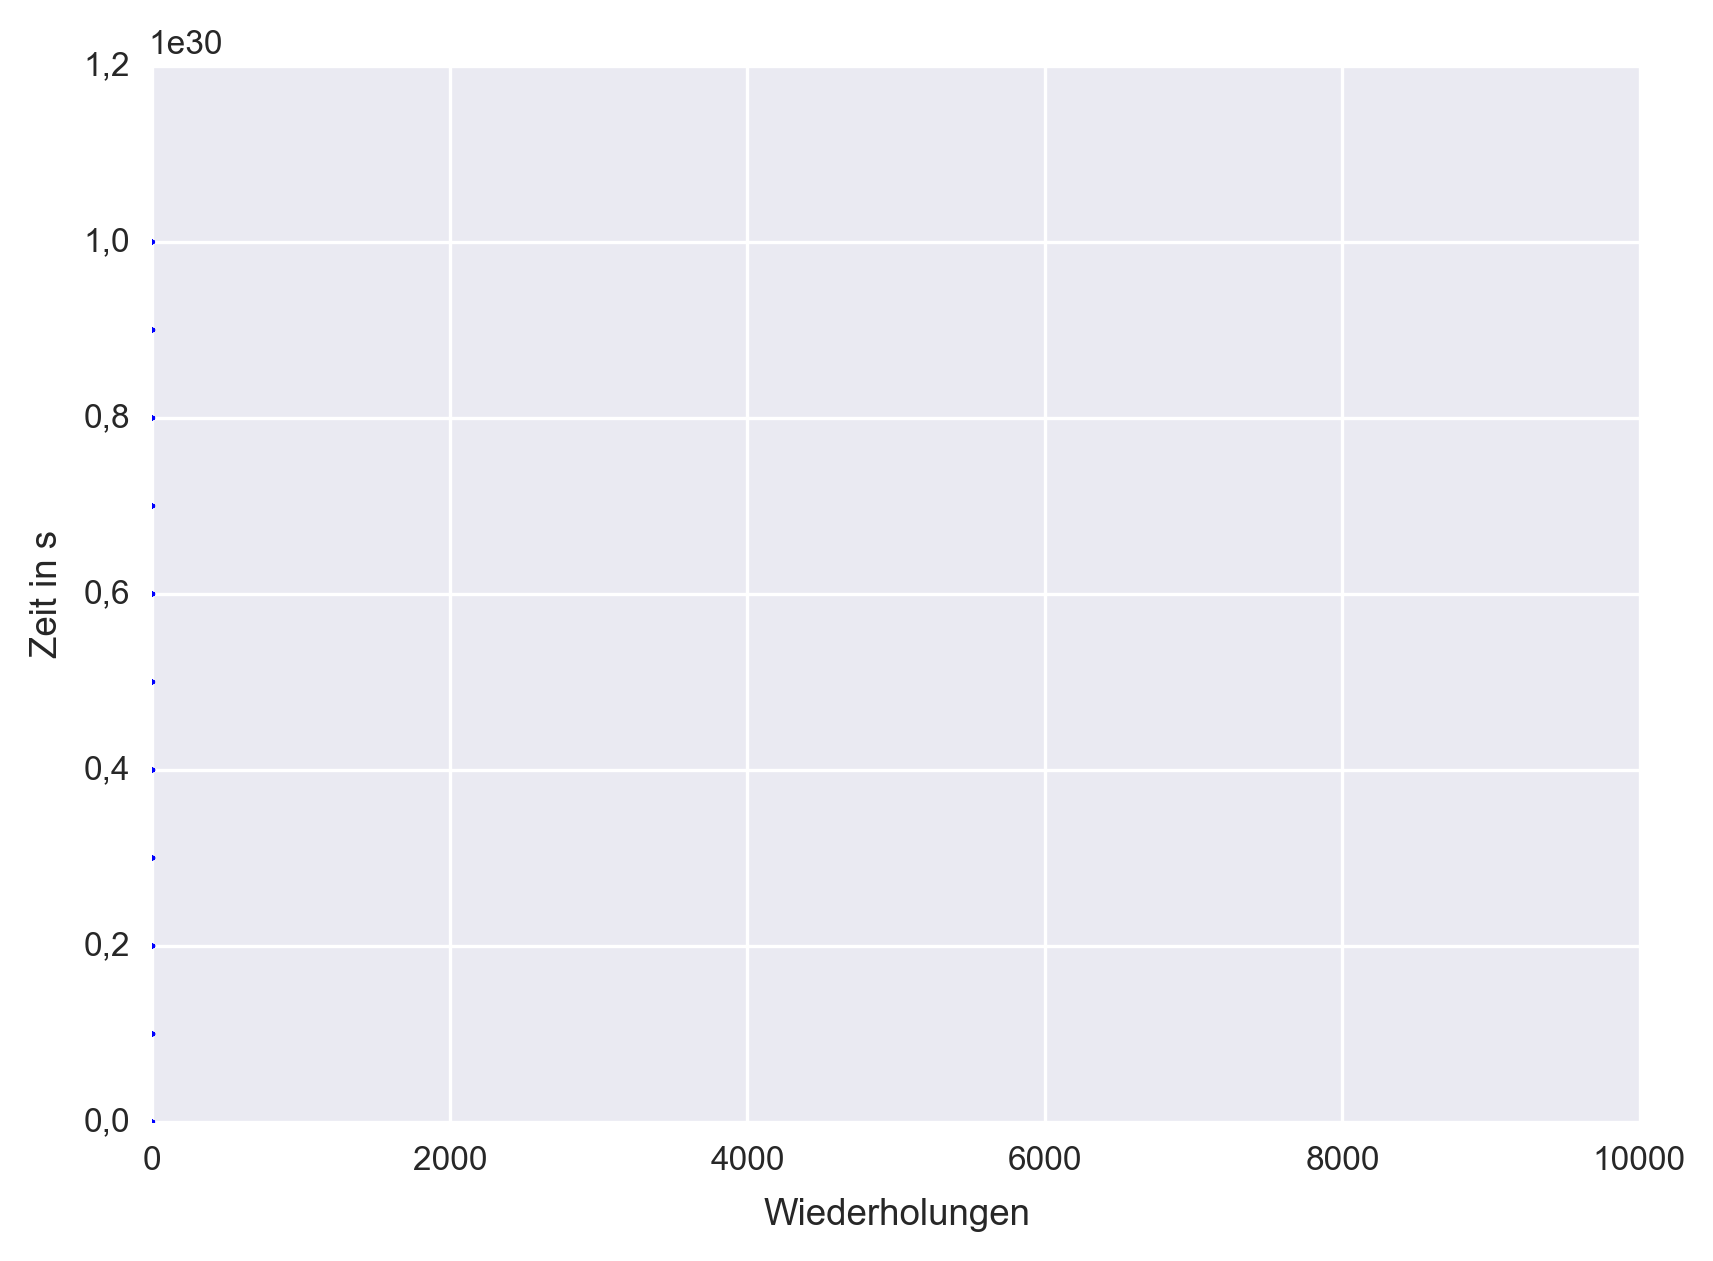

The data file committed next to this chart (first rows):
1, 0, 00000000000000000000000000000000e+000
2, 0, 00000000000000000000000000000000e+000
3, 1, 39999999999982378123819515280957e-002
4, 1, 39999999999983228138322743916433e-002
5, 1, 39999999999985795529067189590933e-002
6, 1, 39999999999992040533580706096473e-002
7, 1, 39999999999992890548083934731949e-002
8, 1, 39999999999993601784709085222858e-002
9, 1, 39999999999994313021334235713766e-002
10, 1, 39999999999995735494584536695584e-002
11, 1, 39999999999996013050340692984719e-002
12, 1, 39999999999996169175453530897357e-002
13, 1, 39999999999996307953331609041925e-002
14, 1, 39999999999996307953331609041925e-002
15, 1, 39999999999996585509087765331060e-002
16, 1, 39999999999997435523590993966536e-002
17, 1, 39999999999998441663207060514651e-002
18, 1, 39999999999998649830024177731502e-002
19, 1, 39999999999998788607902255876070e-002
20, 1, 39999999999998788607902255876070e-002
21, 1, 39999999999998892691310814484495e-002
22, 1, 39999999999999014121954132860992e-002
23, 1, 39999999999999083510893171933276e-002
24, 1, 39999999999999222288771250077843e-002
25, 1, 39999999999999256983240769613985e-002
26, 1, 39999999999999985567100679872965e-002
27, 1, 39999999999999985567100679872965e-002
28, 1, 39999999999999985567100679872965e-002
29, 1, 40000000000000020261570199409107e-002
30, 1, 40000000000000280470091595930171e-002
31, 1, 40000000000000575373082511987377e-002
32, 1, 40000000000000991706716746421080e-002
33, 1, 40000000000000991706716746421080e-002
34, 1, 40000000000001199873533863637931e-002
35, 1, 40000000000001702943341896911988e-002
36, 1, 40000000000001702943341896911988e-002
37, 1, 40000000000001859068454734824627e-002
38, 1, 40000000000001963151863293433053e-002
39, 1, 40000000000001997846332812969194e-002
40, 1, 40000000000001997846332812969194e-002
41, 1, 40000000000002275402088969258330e-002
42, 1, 40000000000002691735723203692032e-002
43, 1, 40000000000004825445598655164758e-002
44, 1, 40000000000005970363092799857441e-002
45, 1, 40000000000006109140970878002008e-002
46, 1, 40000000000006959155474106637485e-002
47, 1, 40000000000007097933352184782052e-002
48, 1, 40000000000007236711230262926620e-002
49, 1, 40000000000007392836343100839258e-002
50, 1, 40000000000008520406602485763869e-002
51, 1, 40000000000011937811850160073845e-002
52, 1, 40000000000012215367606316362981e-002
53, 1, 49999999999982387005603712282209e-002
54, 1, 49999999999984087034610169553162e-002
55, 1, 49999999999984364590366325842297e-002
56, 1, 49999999999984364590366325842297e-002
57, 1, 49999999999985214604869554477773e-002
58, 1, 49999999999985509507860470534979e-002
59, 1, 49999999999985509507860470534979e-002
60, 1, 49999999999985509507860470534979e-002
61, 1, 49999999999985787063616626824114e-002
... 9,940 more rows
